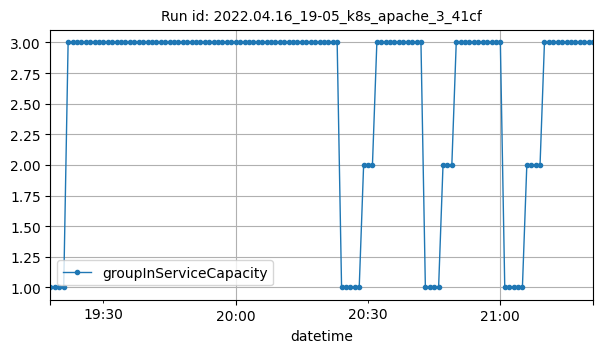

The file beside this chart, header and first rows:
datetime, groupInServiceCapacity
2022-04-16T19:18:00Z, 1
2022-04-16T19:19:00Z, 1
2022-04-16T19:20:00Z, 1
2022-04-16T19:21:00Z, 1
2022-04-16T19:22:00Z, 3
2022-04-16T19:23:00Z, 3
2022-04-16T19:24:00Z, 3
2022-04-16T19:25:00Z, 3
2022-04-16T19:26:00Z, 3
2022-04-16T19:27:00Z, 3
2022-04-16T19:28:00Z, 3
2022-04-16T19:29:00Z, 3
2022-04-16T19:30:00Z, 3
2022-04-16T19:31:00Z, 3
2022-04-16T19:32:00Z, 3
2022-04-16T19:33:00Z, 3
2022-04-16T19:34:00Z, 3
2022-04-16T19:35:00Z, 3
2022-04-16T19:36:00Z, 3
2022-04-16T19:37:00Z, 3
2022-04-16T19:38:00Z, 3
2022-04-16T19:39:00Z, 3
2022-04-16T19:40:00Z, 3
2022-04-16T19:41:00Z, 3
2022-04-16T19:42:00Z, 3
2022-04-16T19:43:00Z, 3
2022-04-16T19:44:00Z, 3
2022-04-16T19:45:00Z, 3
2022-04-16T19:46:00Z, 3
2022-04-16T19:47:00Z, 3
2022-04-16T19:48:00Z, 3
2022-04-16T19:49:00Z, 3
2022-04-16T19:50:00Z, 3
2022-04-16T19:51:00Z, 3
2022-04-16T19:52:00Z, 3
2022-04-16T19:53:00Z, 3
2022-04-16T19:54:00Z, 3
2022-04-16T19:55:00Z, 3
2022-04-16T19:56:00Z, 3
2022-04-16T19:57:00Z, 3
2022-04-16T19:58:00Z, 3
2022-04-16T19:59:00Z, 3
2022-04-16T20:00:00Z, 3
2022-04-16T20:01:00Z, 3
2022-04-16T20:02:00Z, 3
2022-04-16T20:03:00Z, 3
2022-04-16T20:04:00Z, 3
2022-04-16T20:05:00Z, 3
2022-04-16T20:06:00Z, 3
2022-04-16T20:07:00Z, 3
2022-04-16T20:08:00Z, 3
2022-04-16T20:09:00Z, 3
2022-04-16T20:10:00Z, 3
2022-04-16T20:11:00Z, 3
2022-04-16T20:12:00Z, 3
2022-04-16T20:13:00Z, 3
2022-04-16T20:14:00Z, 3
2022-04-16T20:15:00Z, 3
2022-04-16T20:16:00Z, 3
2022-04-16T20:17:00Z, 3
... 64 more rows
